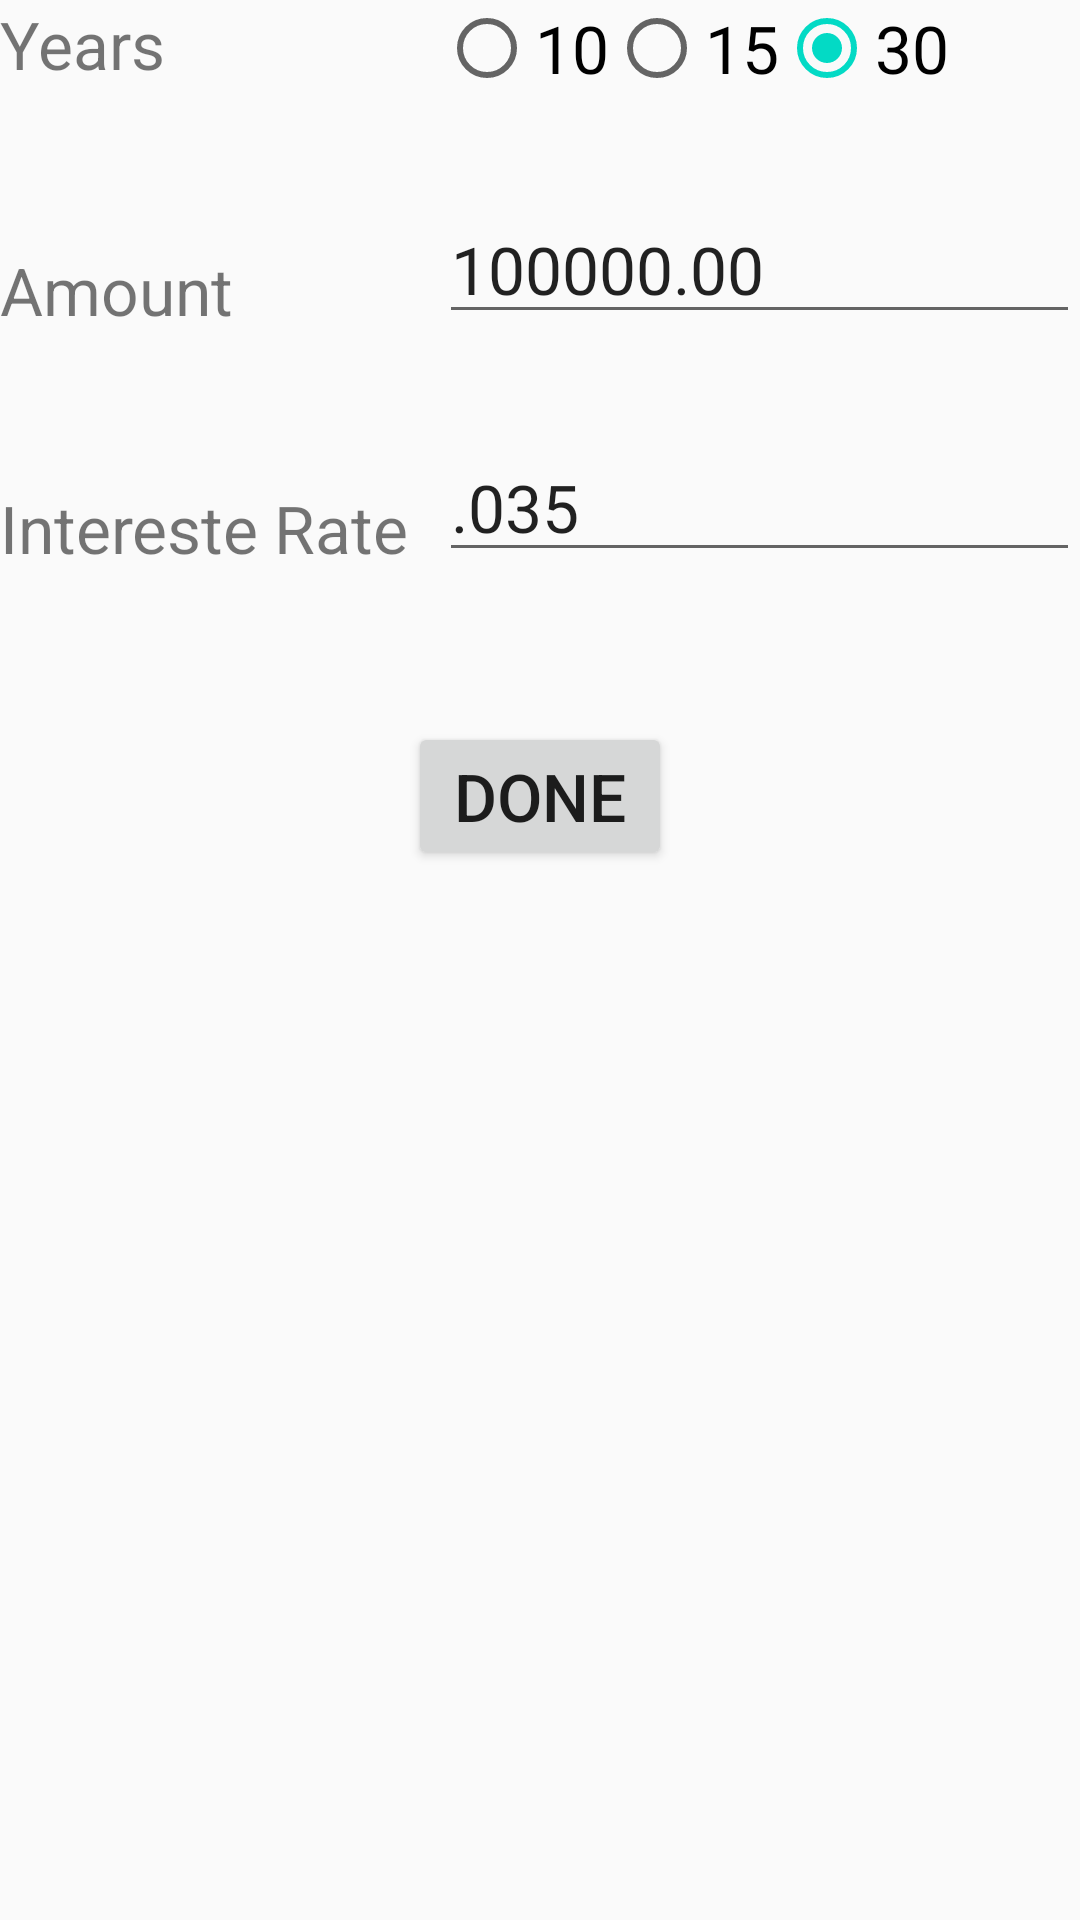

Write the Android layout XML for this screen, with the resource values it uses.
<!-- AndroidManifest.xml: application theme AppTheme -->
<!-- res/layout/activity_data.xml -->
<?xml version="1.0" encoding="utf-8"?>
<RelativeLayout xmlns:android="http://schemas.android.com/apk/res/android"
    android:layout_width="match_parent"
    android:layout_height="match_parent"
    android:orientation="vertical"
    android:layout_margin="@dimen/activity_margin">

    <TextView
        android:id="@+id/label_years"
        android:layout_width="wrap_content"
        android:layout_height="wrap_content"
        android:text="@string/label_years"/>

    <RadioGroup
        android:id="@+id/label_years"
        android:layout_width="match_parent"
        android:layout_height="wrap_content"
        android:layout_alignLeft="@+id/data_rate"
        android:orientation="horizontal">

        <RadioButton
            android:id="@+id/ten"
            android:layout_width="wrap_content"
            android:layout_height="wrap_content"
            android:text="@string/ten"/>
        <RadioButton
            android:id="@+id/fifteen"
            android:layout_width="wrap_content"
            android:layout_height="wrap_content"
            android:text="@string/fifteen" />
        <RadioButton
            android:id="@+id/thirty"
            android:layout_width="wrap_content"
            android:layout_height="wrap_content"
            android:checked="true"
            android:text="@string/thirty"/>

    </RadioGroup>

    <TextView
        android:id="@+id/label_amount"
        android:layout_width="wrap_content"
        android:layout_height="wrap_content"
        android:layout_below="@+id/label_years"
        android:layout_marginTop="50dp"
        android:text="@string/label_amount"/>

    <EditText
        android:id="@+id/data_amount"
        android:layout_width="wrap_content"
        android:layout_height="wrap_content"
        android:layout_alignBottom="@+id/label_amount"
        android:layout_alignLeft="@+id/data_rate"
        android:layout_alignParentRight="true"
        android:layout_toRightOf="@id/label_amount"
        android:text="@string/amountDecimal"
        android:inputType="numberDecimal"/>

    <TextView
        android:id="@+id/label_rate"
        android:layout_width="wrap_content"
        android:layout_height="wrap_content"
        android:layout_marginTop="50dp"
        android:layout_below="@id/label_amount"
        android:text="@string/label_rate"/>

    <EditText
        android:id="@+id/data_rate"
        android:layout_width="wrap_content"
        android:layout_height="wrap_content"
        android:layout_alignBottom="@+id/label_rate"
        android:layout_alignParentRight="true"
        android:layout_toRightOf="@id/label_rate"
        android:layout_marginLeft="10dp"
        android:text="@string/rateDecimal"
        android:inputType="numberDecimal"/>

    <Button
        android:layout_width="wrap_content"
        android:layout_height="wrap_content"
        android:layout_centerHorizontal="true"
        android:layout_below="@+id/data_rate"
        android:layout_marginTop="50dp"
        android:onClick="goBack"
        android:text="@string/done"/>

</RelativeLayout>
<!-- resources referenced by this layout -->
<resources>
  <string name="amountDecimal">100000.00</string>
  <string name="done">Done</string>
  <string name="fifteen">15</string>
  <string name="label_amount">Amount</string>
  <string name="label_rate">Intereste Rate</string>
  <string name="label_years">Years</string>
  <string name="rateDecimal">.035</string>
  <string name="ten">10</string>
  <string name="thirty">30</string>
  <style name="AppTheme" parent="Theme.AppCompat.Light.DarkActionBar">
          
          <item name="android:textSize">22sp</item>
          <item name="colorPrimary">@color/colorPrimary</item>
          <item name="colorPrimaryDark">@color/colorPrimaryDark</item>
          <item name="colorAccent">@color/colorAccent</item>
      </style>
  <!-- not gathered from this repository: default colours our renderer supplied (Android Studio template values) -->
  <color name="colorPrimary">#FF6200EE</color>
  <color name="colorPrimaryDark">#FF3700B3</color>
  <color name="colorAccent">#FF03DAC5</color>
</resources>
